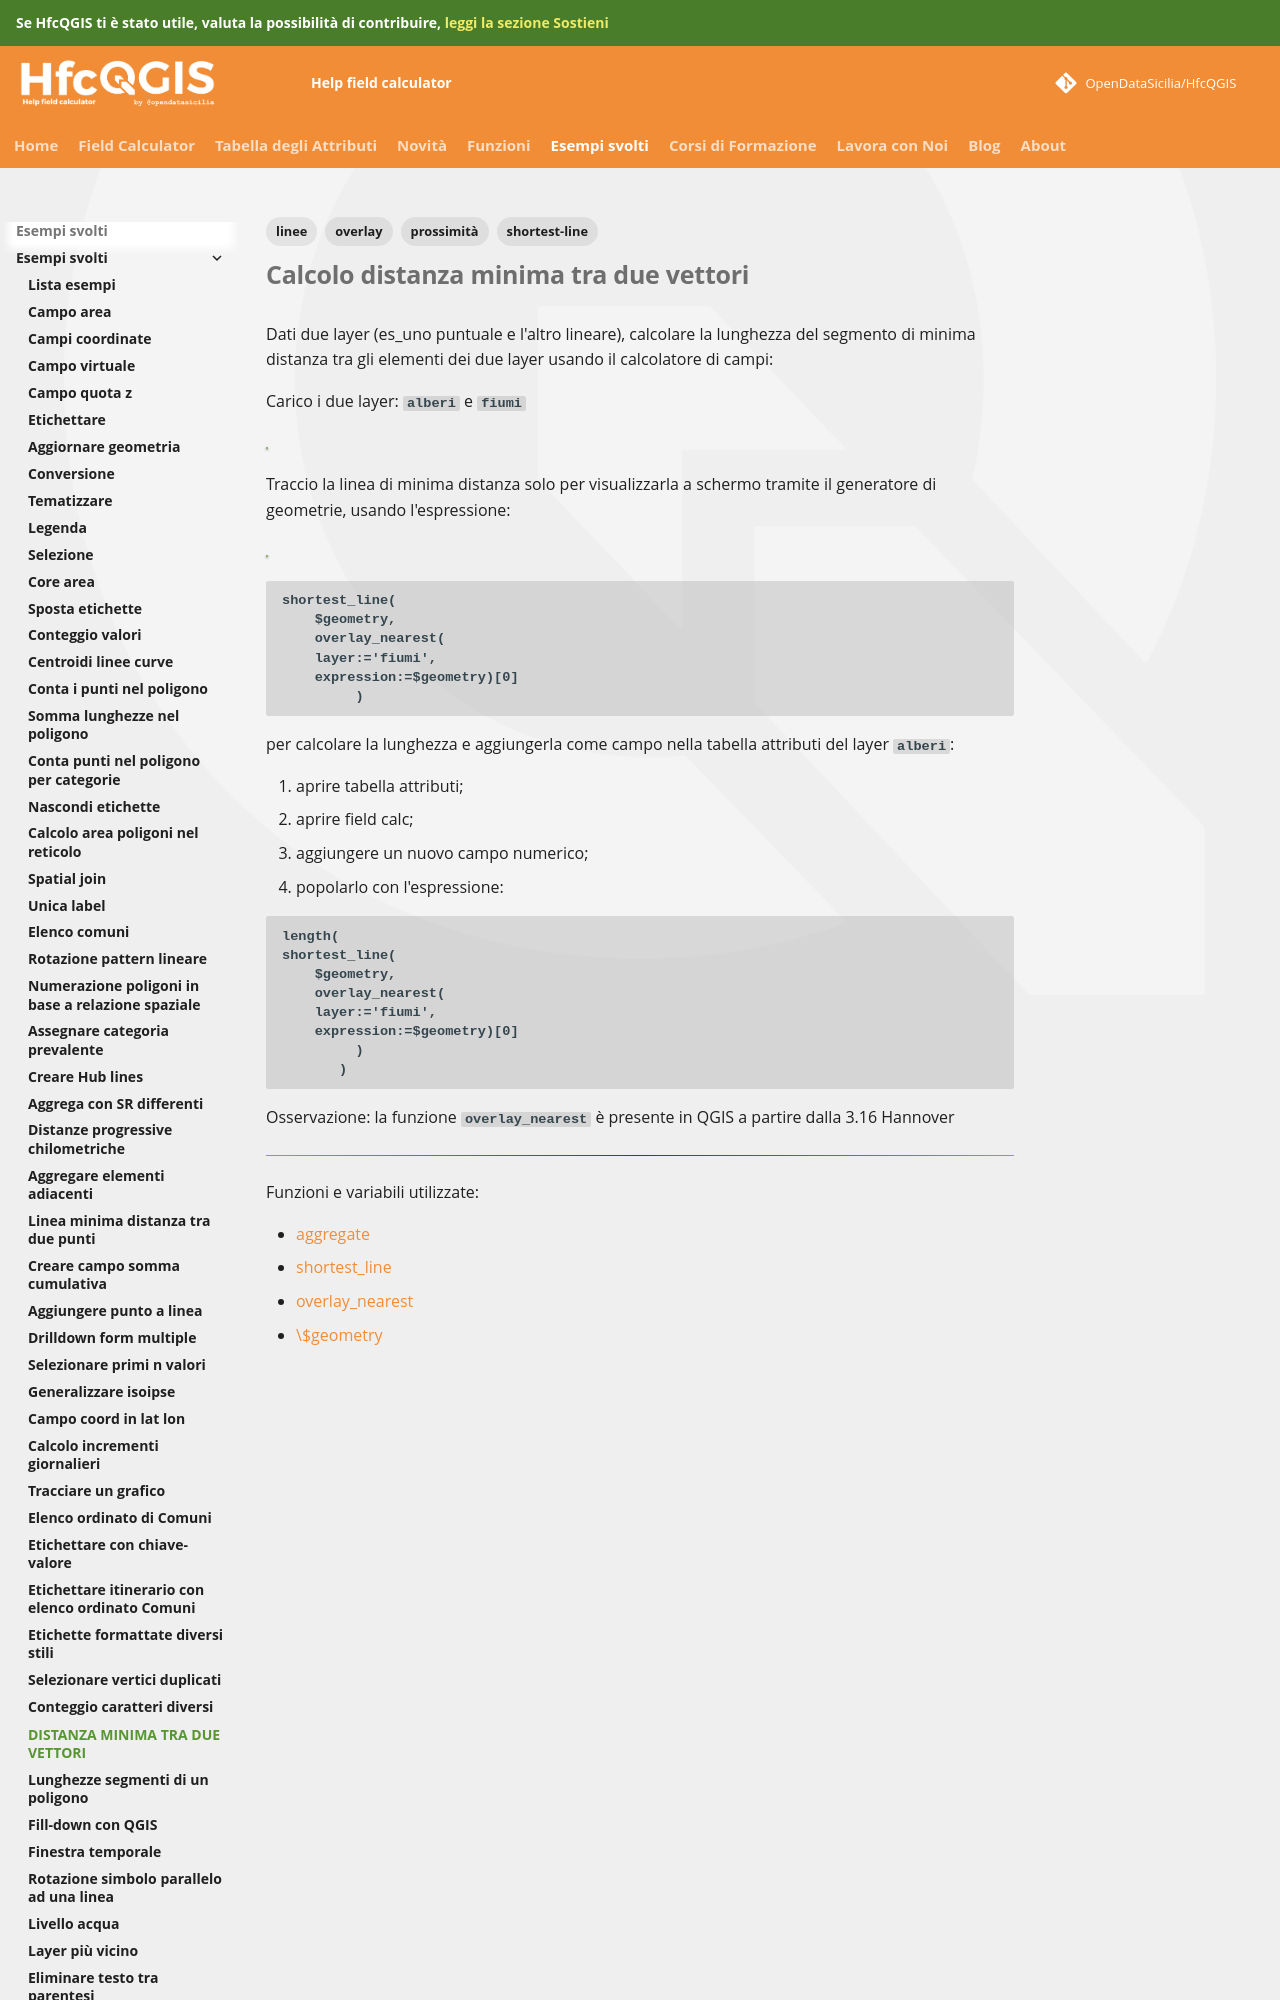

repository: opendatasicilia/HfcQGIS-md · page: esempi/linea_min_distanza2/index.html · generator: mkdocs

---
tags:
  - prossimità
  - linee
  - overlay
  - shortest-line
---

# Calcolo distanza minima tra due vettori

Dati due layer (es_uno puntuale e l'altro lineare), calcolare la lunghezza del segmento di minima distanza tra gli elementi dei due layer usando il calcolatore di campi:

Carico i due layer: `alberi` e `fiumi`

[![](../img/esempi/linea_min_distanza2/img_01.png)](../img/esempi/linea_min_distanza2/img_01.png)

Traccio la linea di minima distanza solo per visualizzarla a schermo tramite il generatore di geometrie, usando l'espressione:

[![](../img/esempi/linea_min_distanza2/img_02.png)](../img/esempi/linea_min_distanza2/img_02.png)

```
shortest_line(
	$geometry,
 	overlay_nearest( 
 	layer:='fiumi',
 	expression:=$geometry)[0]
	     )
```

per calcolare la lunghezza e aggiungerla come campo nella tabella attributi del layer `alberi`:
